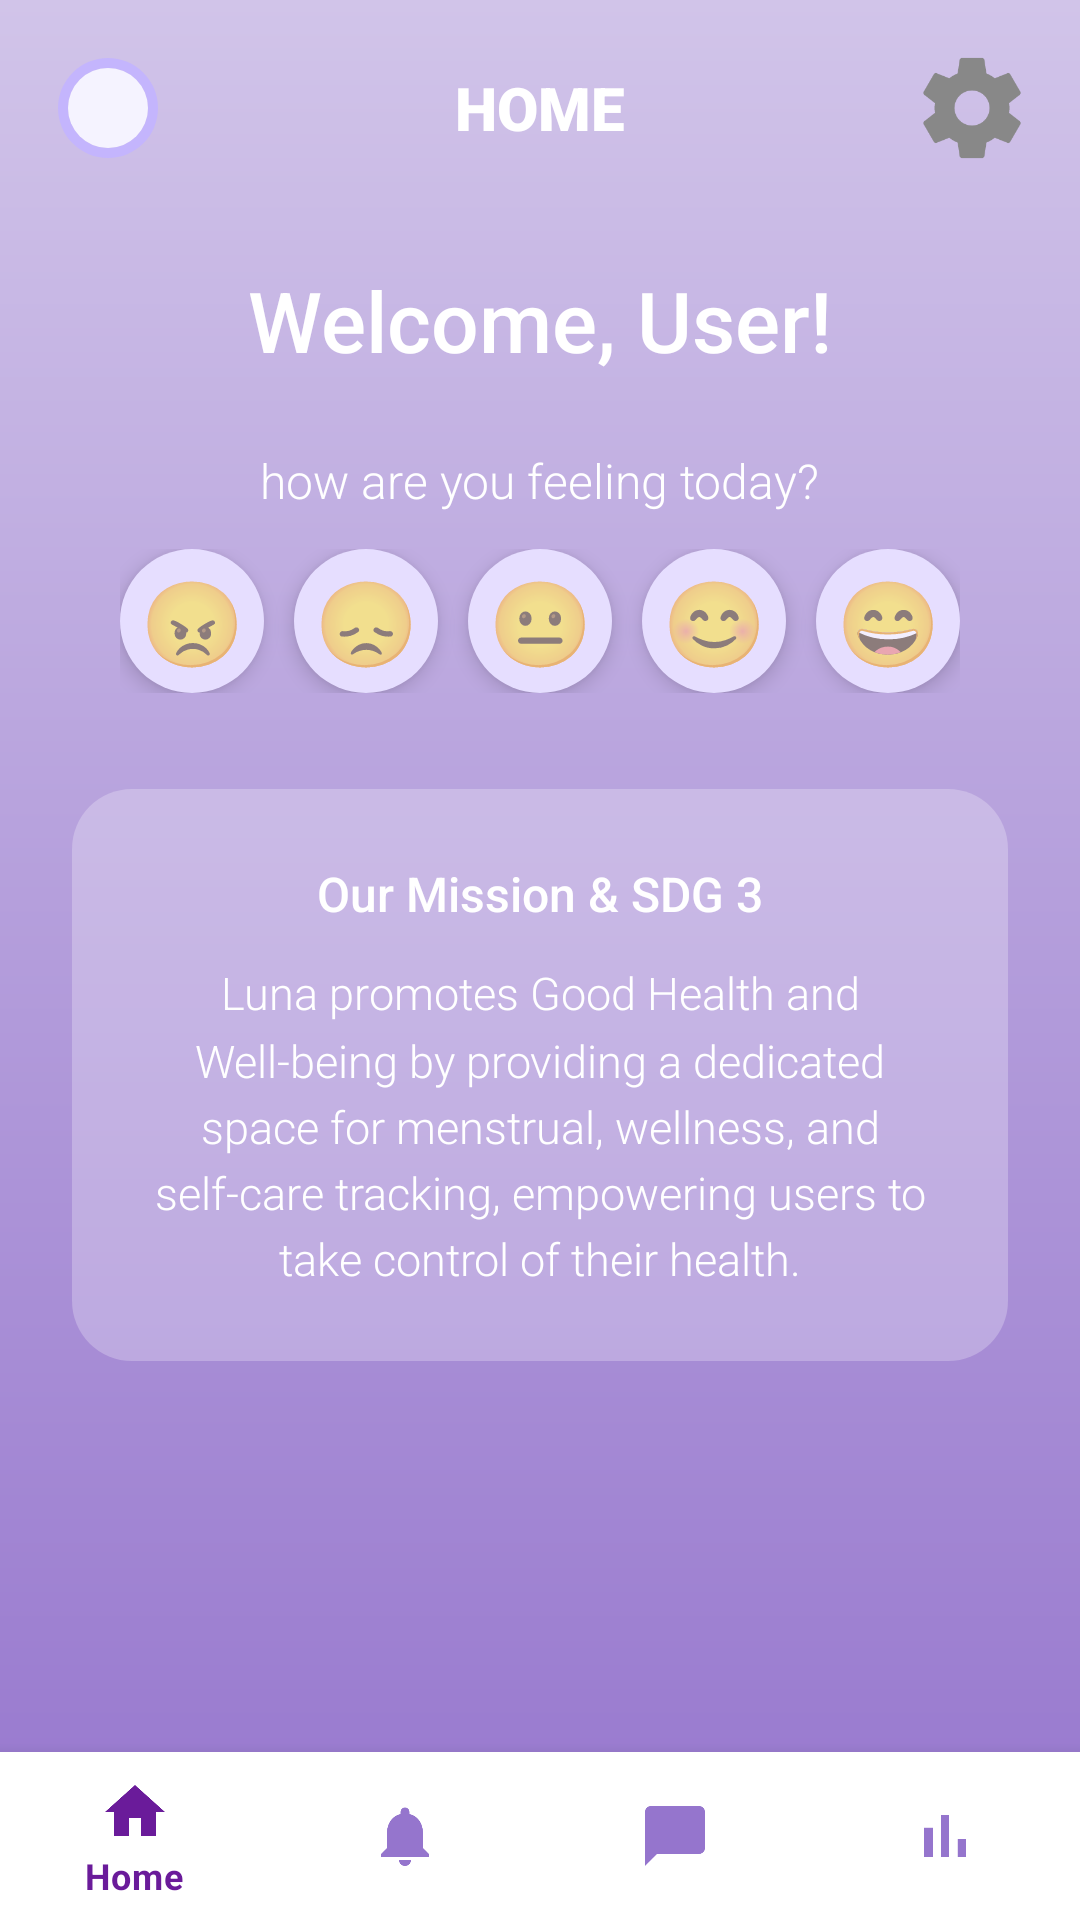

Produce the Android XML layout that renders to this screen, including the resource entries it uses.
<!-- AndroidManifest.xml: application theme Theme.LoginFormPractice -->
<!-- res/layout/activity_home.xml -->
<?xml version="1.0" encoding="utf-8"?>
<RelativeLayout xmlns:android="http://schemas.android.com/apk/res/android"
    xmlns:app="http://schemas.android.com/apk/res-auto"
    xmlns:tools="http://schemas.android.com/tools"
    android:layout_width="match_parent"
    android:layout_height="match_parent"
    android:background="@drawable/gradient_background"
    tools:context=".HomeActivity">

    
    <RelativeLayout
        android:id="@+id/headerLayout"
        android:layout_width="match_parent"
        android:layout_height="wrap_content"
        android:padding="16dp">

        <ImageView
            android:id="@+id/appLogo"
            android:layout_width="40dp"
            android:layout_height="40dp"
            android:layout_centerVertical="true"
            android:src="@drawable/ic_luna_logo" />

        <TextView
            android:id="@+id/homeTitle"
            android:layout_width="wrap_content"
            android:layout_height="wrap_content"
            android:layout_centerInParent="true"
            android:fontFamily="sans-serif-black"
            android:text="HOME"
            android:textColor="@android:color/white"
            android:textSize="20sp" />

        <ImageView
            android:id="@+id/settingsIcon"
            android:layout_width="40dp"
            android:layout_height="40dp"
            android:layout_alignParentEnd="true"
            android:layout_centerVertical="true"
            android:src="@drawable/ic_settings" />
    </RelativeLayout>

    
    <TextView
        android:id="@+id/welcomeMessage"
        android:layout_width="wrap_content"
        android:layout_height="wrap_content"
        android:layout_below="@id/headerLayout"
        android:layout_centerHorizontal="true"
        android:layout_marginTop="16dp"
        android:fontFamily="sans-serif-medium"
        android:text="Welcome, User!"
        android:textColor="@android:color/white"
        android:textSize="28sp" />

    
    <LinearLayout
        android:id="@+id/moodTrackerLayout"
        android:layout_width="wrap_content"
        android:layout_height="wrap_content"
        android:layout_below="@id/welcomeMessage"
        android:layout_centerHorizontal="true"
        android:layout_marginTop="24dp"
        android:gravity="center"
        android:orientation="vertical">

        <TextView
            android:layout_width="wrap_content"
            android:layout_height="wrap_content"
            android:fontFamily="sans-serif-light"
            android:text="how are you feeling today?"
            android:textColor="@android:color/white"
            android:textSize="16sp" />

        <LinearLayout
            android:layout_width="wrap_content"
            android:layout_height="wrap_content"
            android:layout_marginTop="12dp"
            android:orientation="horizontal">

            <TextView
                android:layout_width="48dp"
                android:layout_height="48dp"
                android:layout_marginEnd="10dp"
                android:background="@drawable/mood_background"
                android:elevation="4dp"
                android:gravity="center"
                android:text="😠"
                android:textSize="28sp" />

            <TextView
                android:layout_width="48dp"
                android:layout_height="48dp"
                android:layout_marginEnd="10dp"
                android:background="@drawable/mood_background"
                android:elevation="4dp"
                android:gravity="center"
                android:text="😞"
                android:textSize="28sp" />

            <TextView
                android:layout_width="48dp"
                android:layout_height="48dp"
                android:layout_marginEnd="10dp"
                android:background="@drawable/mood_background"
                android:elevation="4dp"
                android:gravity="center"
                android:text="😐"
                android:textSize="28sp" />

            <TextView
                android:layout_width="48dp"
                android:layout_height="48dp"
                android:layout_marginEnd="10dp"
                android:background="@drawable/mood_background"
                android:elevation="4dp"
                android:gravity="center"
                android:text="😊"
                android:textSize="28sp" />

            <TextView
                android:layout_width="48dp"
                android:layout_height="48dp"
                android:background="@drawable/mood_background"
                android:elevation="4dp"
                android:gravity="center"
                android:text="😄"
                android:textSize="28sp" />
        </LinearLayout>
    </LinearLayout>

    
    <androidx.cardview.widget.CardView
        android:id="@+id/sdgCard"
        android:layout_width="match_parent"
        android:layout_height="wrap_content"
        android:layout_above="@+id/bottom_navigation"
        android:layout_below="@id/moodTrackerLayout"
        android:layout_marginStart="24dp"
        android:layout_marginTop="32dp"
        android:layout_marginEnd="24dp"
        android:layout_marginBottom="24dp"
        app:cardBackgroundColor="#00FFFFFF"
        app:cardElevation="0dp">

        <LinearLayout
            android:layout_width="match_parent"
            android:layout_height="wrap_content"
            android:background="@drawable/intro_card_background"
            android:orientation="vertical"
            android:padding="24dp">

            <TextView
                android:layout_width="wrap_content"
                android:layout_height="wrap_content"
                android:layout_gravity="center_horizontal"
                android:fontFamily="sans-serif-medium"
                android:text="Our Mission &amp; SDG 3"
                android:textColor="@android:color/white"
                android:textSize="16sp" />

            <TextView
                android:id="@+id/sdgIntroduction"
                android:layout_width="match_parent"
                android:layout_height="wrap_content"
                android:layout_marginTop="12dp"
                android:fontFamily="sans-serif-light"
                android:gravity="center"
                android:lineSpacingMultiplier="1.25"
                android:text="Luna promotes Good Health and Well-being by providing a dedicated space for menstrual, wellness, and self-care tracking, empowering users to take control of their health."
                android:textColor="@android:color/white"
                android:textSize="15sp" />
        </LinearLayout>
    </androidx.cardview.widget.CardView>


    
    <com.google.android.material.bottomnavigation.BottomNavigationView
        android:id="@+id/bottom_navigation"
        android:layout_width="match_parent"
        android:layout_height="wrap_content"
        android:layout_alignParentBottom="true"
        android:background="#FFFFFF"
        app:itemIconTint="@color/bottom_nav_item_color"
        app:itemTextColor="@color/bottom_nav_item_color"
        app:menu="@menu/bottom_nav_menu" />

</RelativeLayout>
<!-- resources referenced by this layout -->
<resources>
  <!-- drawable gradient_background (drawable) -->
  <?xml version="1.0" encoding="utf-8"?>
  <shape xmlns:android="http://schemas.android.com/apk/res/android"
      android:shape="rectangle">
      <gradient
          android:angle="-90"
          android:endColor="#9575CD"
          android:startColor="#D1C4E9" />
  </shape>
  <!-- drawable ic_luna_logo (drawable) -->
  <?xml version="1.0" encoding="utf-8"?>
  <vector xmlns:android="http://schemas.android.com/apk/res/android"
      android:width="24dp"
      android:height="24dp"
      android:viewportWidth="24"
      android:viewportHeight="24">
  
      <path
          android:fillColor="#C4B5FD" 
          android:pathData="M12,2A10,10 0 1,0 22,12A10,10 0 0,0 12,2Z M12,20A8,8 0 1,1 20,12A8,8 0 0,1 12,20Z" />
      <path
          android:fillColor="#F5F3FF"
          android:pathData="M12,4A8,8 0 0,0 4,12A8,8 0 0,0 12,20A8,8 0 0,0 20,12A8,8 0 0,0 12,4Z" />
  
  </vector>
  <!-- drawable ic_settings (drawable) -->
  <vector xmlns:android="http://schemas.android.com/apk/res/android"
      android:width="24dp"
      android:height="24dp"
      android:viewportWidth="24"
      android:viewportHeight="24">
  
    <path
        android:fillColor="#888888"
        android:pathData="M19.43,12.98c0.04,-0.32 0.07,-0.64 0.07,-0.98s-0.03,-0.66 -0.07,-0.98l2.11,-1.65c0.19,-0.15 0.24,-0.42 0.12,-0.64l-2,-3.46c-0.12,-0.22 -0.39,-0.3 -0.61,-0.22l-2.49,1c-0.52,-0.4 -1.08,-0.73 -1.69,-0.98l-0.38,-2.65C14.46,2.18 14.25,2 14,2h-4c-0.25,0 -0.46,0.18 -0.49,0.42l-0.38,2.65c-0.61,0.25 -1.17,0.59 -1.69,0.98l-2.49,-1c-0.23,-0.09 -0.49,0 -0.61,0.22l-2,3.46c-0.13,0.22 -0.07,0.49 0.12,0.64l2.11,1.65c-0.04,0.32 -0.07,0.65 -0.07,0.98s0.03,0.66 0.07,0.98l-2.11,1.65c-0.19,0.15 -0.24,0.42 -0.12,0.64l2,3.46c0.12,0.22 0.39,0.3 0.61,0.22l2.49,-1c0.52,0.4 1.08,0.73 1.69,0.98l0.38,2.65C9.54,21.82 9.75,22 10,22h4c0.25,0 0.46,-0.18 0.49,-0.42l0.38,-2.65c0.61,-0.25 1.17,-0.59 1.69,-0.98l2.49,1c0.23,0.09 0.49,0 0.61,-0.22l2,-3.46c0.12,-0.22 0.07,-0.49 -0.12,-0.64L19.43,12.98zM12,15.5c-1.93,0 -3.5,-1.57 -3.5,-3.5s1.57,-3.5 3.5,-3.5 3.5,1.57 3.5,3.5S13.93,15.5 12,15.5z"/>
  
  </vector>
  <!-- drawable intro_card_background (drawable) -->
  <?xml version="1.0" encoding="utf-8"?>
  <shape xmlns:android="http://schemas.android.com/apk/res/android"
      android:shape="rectangle">
      <solid android:color="#40FFFFFF" /> 
      <corners android:radius="20dp" />
  </shape>
  <!-- drawable mood_background (drawable) -->
  <?xml version="1.0" encoding="utf-8"?>
  <shape xmlns:android="http://schemas.android.com/apk/res/android"
      android:shape="oval">
      <solid android:color="#E6DEFF"/>
  </shape>
  <style name="Theme.LoginFormPractice" parent="Theme.MaterialComponents.DayNight.DarkActionBar">
          
          <item name="colorPrimary">@color/purple_500</item>
          <item name="colorPrimaryVariant">@color/purple_700</item>
          <item name="colorOnPrimary">@color/white</item>
          
          <item name="colorSecondary">@color/teal_200</item>
          <item name="colorSecondaryVariant">@color/teal_700</item>
          <item name="colorOnSecondary">@color/black</item>
          
          <item name="android:statusBarColor">?attr/colorPrimaryVariant</item>
          
      </style>
  <!-- not gathered from this repository: default colours our renderer supplied (Android Studio template values) -->
  <color name="purple_500">#FF6200EE</color>
  <color name="purple_700">#FF3700B3</color>
  <color name="teal_200">#FF03DAC5</color>
  <color name="teal_700">#FF018786</color>
  <color name="black">#FF000000</color>
  <color name="white">#FFFFFFFF</color>
</resources>
